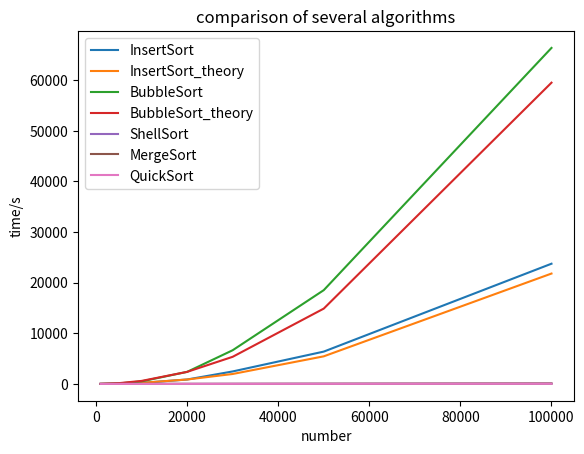
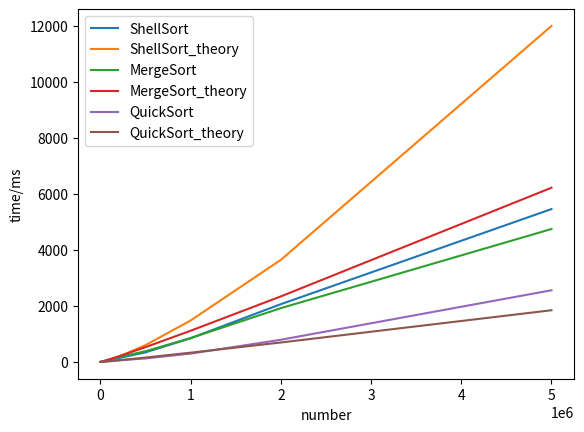
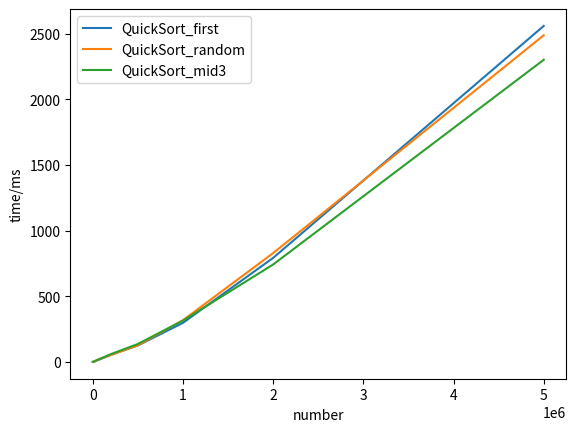
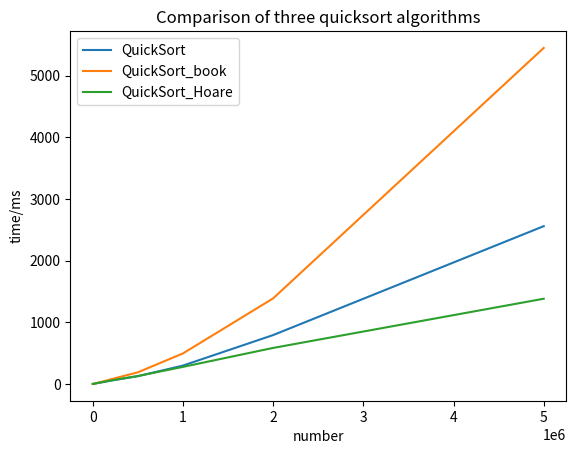

The matplotlib source for these figures, in order:
import matplotlib.pyplot as plt
import numpy as np
from math import*

x_axis_data = [1000,5000,10000,20000,30000,50000,100000] #x
y_InsertSort = [1.35	,36.95	,196.7	,872	,2464.4	,6383.8	,23744.5] 
y_n=[(i**2/x_axis_data[3]**2)*y_InsertSort[3] for i in x_axis_data]
y_BubbleSort = [3.55	,97.1	,501.55	,2380.15	,6652.6	,18522.1	,66369.4]
y_n1=[(i**2/x_axis_data[3]**2)*y_BubbleSort[3] for i in x_axis_data]

x2=[1000,5000,10000,20000,30000,50000,100000,200000,500000,1000000,2000000,5000000]
y_ShellSort =np.array( [0.15	,1.2	,3.4	,8.15	,15.75	,30.15	,64.15,135.55	,342.55	,847.4	,2063.7	,5460.5])
y_n3=[(i**1.3/x2[5]**1.3)*y_ShellSort[5] for i in x2]
y_MergeSort = np.array([0.25	,1.75	,5.4	,13.4	,24.6	,43.65	,87.55,167.15	,383.6	,852.2	,1921.65	,4747.9])
y_n4=[(i*log2(i)/x2[5]/log2(x2[5]))*y_MergeSort[5] for i in x2]
y_QuickSort = np.array([0.05	,0.35	,1.35	,3.5	,6.95	,12.95	,25.45,54.05	,125.2	,297.5	,792.4	,2559.2])
y_n5=[(i*log2(i)/x2[5]/log2(x2[5]))*y_QuickSort[5] for i in x2]

y_QuickSort1=[0	,0	,0.9	,2.65	,7.5	,14.85	,27.45	,52.4	,126.8	,317.55	,828.85	,2487.8]
y_QuickSort2=[0	,0.95	,2.55	,5	,8.35	,14.85	,29.3	,59.15	,136.5	,314.65	,741.95	,2301.15]
y_QuickSortbook=[0	,0.8	,0.8	,3.2	,6.35	,17.25	,35.3	,74.2	,188.1	,494.55	,1387.7	,5450.85]
y_QuickSortHoare=[0,	0	,0.75	,3.1	,8.55	,14	,27.6	,55.7	,128.3	,276.4	,584	,1381.9]



plt.figure()
plt.plot(x_axis_data, y_InsertSort,label='InsertSort')
plt.plot(x_axis_data,y_n,label="InsertSort_theory")
plt.plot(x_axis_data,y_BubbleSort,label='BubbleSort')
plt.plot(x_axis_data,y_n1,label="BubbleSort_theory")
plt.plot(x_axis_data,y_ShellSort[:7],label='ShellSort')
plt.plot(x_axis_data,y_MergeSort[:7],label='MergeSort')
plt.plot(x_axis_data,y_QuickSort[:7],label='QuickSort')
plt.legend()
plt.title('comparison of several algorithms')
plt.xlabel('number') #x_label
plt.ylabel('time/s')#y_label


plt.figure()
plt.plot(x2,y_ShellSort,label='ShellSort')
plt.plot(x2,y_n3,label="ShellSort_theory")
plt.plot(x2,y_MergeSort,label='MergeSort')
plt.plot(x2,y_n4,label="MergeSort_theory")
plt.plot(x2,y_QuickSort,label='QuickSort')
plt.plot(x2,y_n5,label="QuickSort_theory")
plt.legend()  #显示上面的label
plt.xlabel('number') #x_label
plt.ylabel('time/ms')#y_label

 
plt.figure()
plt.plot(x2,y_QuickSort,label='QuickSort_first')
plt.plot(x2,y_QuickSort1,label='QuickSort_random')
plt.plot(x2,y_QuickSort2,label='QuickSort_mid3')
plt.legend()  #显示上面的label
plt.xlabel('number') #x_label
plt.ylabel('time/ms')#y_label


plt.figure()
plt.plot(x2,y_QuickSort,label='QuickSort')
plt.plot(x2,y_QuickSortbook,label='QuickSort_book')
plt.plot(x2,y_QuickSortHoare,label='QuickSort_Hoare')
plt.legend()  #
plt.title('Comparison of three quicksort algorithms')
plt.xlabel('number') #x_label
plt.ylabel('time/ms')#y_label


#plt.ylim(-1,1)#仅设置y轴坐标范围
plt.show()
